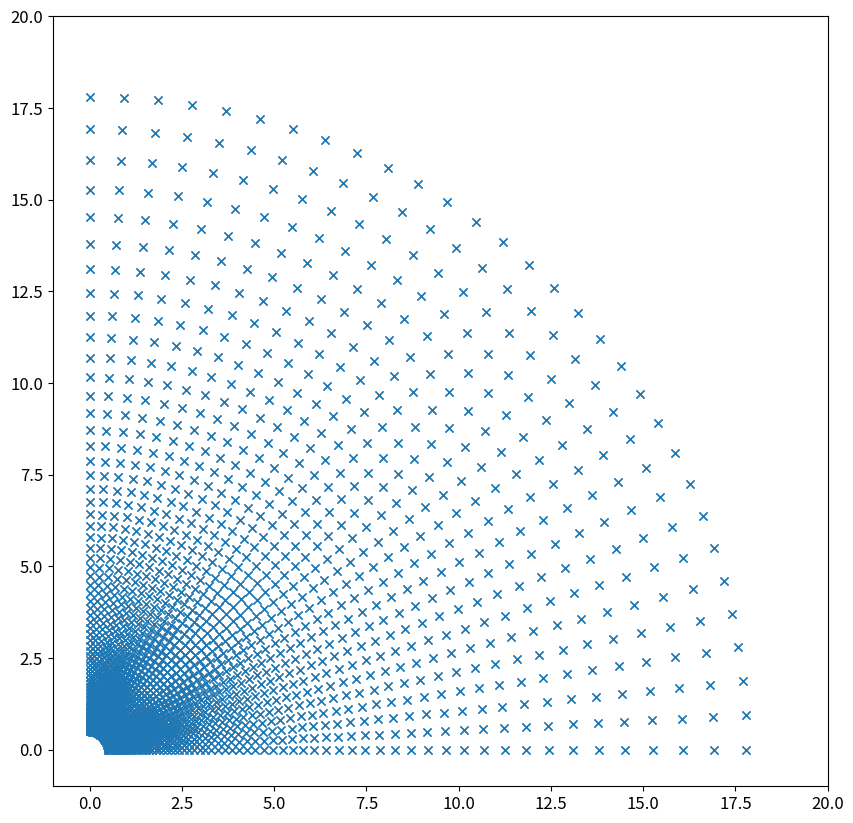

Python code for this plot:
import numpy as np
import matplotlib.pyplot as plt
import os

params = {
   'axes.labelsize': 20,
   'font.size': 20,
   'legend.fontsize': 12,
   'xtick.labelsize': 12,
   'ytick.labelsize': 12,
   'figure.figsize': [10,10]
   } 
plt.rcParams.update(params)

#Plot figure of vertices
showfig = True

# Parameters
r0 = 0.5        # starting radius (mm)
r_max = 18     # max radius (mm)
theta_deg = 90  # wedge angle in degrees
n_radial = 1000  # radial cells
n_theta = 30    # angular divisions
n_axial = 1     # axial divisions
z_min = 0.0
z_max = 1.0

# Derived parameters
theta_rad = np.deg2rad(theta_deg)
delta_theta = theta_rad / n_theta
delta_z = (z_max - z_min) / n_axial

# Generate radii so that cells are approx square
radii = [r0]
for _ in range(n_radial):
    r_next = radii[-1] * (1 + delta_theta)
    if r_next > r_max:
        break
    radii.append(r_next)
n_r = len(radii) - 1

# Create vertex list
vertices = []
for z_i in range(n_axial + 1):
    z = z_min + z_i * delta_z
    for i_theta in range(n_theta + 1):
        theta = i_theta * delta_theta
        cos_t, sin_t = np.cos(theta), np.sin(theta)
        for r in radii:
            x = r * cos_t
            y = r * sin_t
            vertices.append((x, y, z))

if showfig == True:
    x = []
    y = []
    
    for j in range(len(vertices)):
        x.append(vertices[j][0])
        y.append(vertices[j][1])
        
    x = np.array(x)
    y = np.array(y)
    
    plt.plot(x,y,'x')
    plt.xlim(-1, 20)
    plt.ylim(-1, 20)
    plt.show()

# Index helper
def idx(z, t, r):
    return z * (n_theta + 1) * (n_r + 1) + t * (n_r + 1) + r

# Write blockMeshDict
os.makedirs("system", exist_ok=True)
with open("system/blockMeshDict", "w") as f:
    f.write("FoamFile\n{\n    version 2.0;\n    format ascii;\n    class dictionary;\n    object blockMeshDict;\n}\n\n")
    f.write("convertToMeters 0.001;\n\n")

    f.write("vertices\n(\n")
    for v in vertices:
        f.write(f"    ({v[0]:.6f} {v[1]:.6f} {v[2]:.6f})\n")
    f.write(");\n\n")

    f.write("blocks\n(\n")
    for i_theta in range(n_theta):
        for i_r in range(n_r):
            v0 = idx(0, i_theta, i_r)
            v1 = idx(0, i_theta+1, i_r)
            v2 = idx(0, i_theta+1, i_r+1)
            v3 = idx(0, i_theta, i_r+1)
            v4 = idx(1, i_theta, i_r)
            v5 = idx(1, i_theta+1, i_r)
            v6 = idx(1, i_theta+1, i_r+1)
            v7 = idx(1, i_theta, i_r+1)

            # ✅ Corrected vertex order to prevent inside-out error
            f.write(f"    hex ({v0} {v3} {v2} {v1} {v4} {v7} {v6} {v5}) "
                    f"({1} {1} {n_axial}) simpleGrading (1 1 1)\n")
    f.write(");\n\n")

    f.write("edges\n(\n);\n\n")

    # Define boundaries
    f.write("boundary\n(\n")
    
    # symmetryPlane along theta = 0
    f.write("    symmetryX\n    {\n        type symmetryPlane;\n        faces\n        (\n")
    for i_r in range(n_r):
        v0 = idx(0, 0, i_r)
        v1 = idx(0, 0, i_r+1)
        v2 = idx(1, 0, i_r+1)
        v3 = idx(1, 0, i_r)
        f.write(f"            ({v0} {v1} {v2} {v3})\n")
    f.write("        );\n    }\n")
    
    # symmetryPlane along theta = 90 deg
    f.write("    symmetryY\n    {\n        type symmetryPlane;\n        faces\n        (\n")
    for i_r in range(n_r):
        v0 = idx(0, n_theta, i_r)
        v1 = idx(0, n_theta, i_r+1)
        v2 = idx(1, n_theta, i_r+1)
        v3 = idx(1, n_theta, i_r)
        f.write(f"            ({v0} {v1} {v2} {v3})\n")
    f.write("        );\n    }\n")
    
    # empty front and back patches
    f.write("    front\n    {\n        type empty;\n        faces\n        (\n")
    for i_theta in range(n_theta):
        for i_r in range(n_r):
            v0 = idx(1, i_theta, i_r)
            v1 = idx(1, i_theta+1, i_r)
            v2 = idx(1, i_theta+1, i_r+1)
            v3 = idx(1, i_theta, i_r+1)
            f.write(f"            ({v0} {v1} {v2} {v3})\n")
    f.write("        );\n    }\n")
    
    f.write("    back\n    {\n        type empty;\n        faces\n        (\n")
    for i_theta in range(n_theta):
        for i_r in range(n_r):
            v0 = idx(0, i_theta, i_r)
            v1 = idx(0, i_theta+1, i_r)
            v2 = idx(0, i_theta+1, i_r+1)
            v3 = idx(0, i_theta, i_r+1)
            f.write(f"            ({v0} {v1} {v2} {v3})\n")
    f.write("        );\n    }\n")
    
    # Wall at inner arc
    f.write("    innerWall\n    {\n        type wall;\n        faces\n        (\n")
    for i_theta in range(n_theta):
        v0 = idx(0, i_theta, 0)
        v1 = idx(0, i_theta+1, 0)
        v2 = idx(1, i_theta+1, 0)
        v3 = idx(1, i_theta, 0)
        f.write(f"            ({v0} {v1} {v2} {v3})\n")
    f.write("        );\n    }\n")
    
    # Wall at outer arc
    f.write("    outerWall\n    {\n        type wall;\n        faces\n        (\n")
    for i_theta in range(n_theta):
        v0 = idx(0, i_theta, n_r)
        v1 = idx(0, i_theta+1, n_r)
        v2 = idx(1, i_theta+1, n_r)
        v3 = idx(1, i_theta, n_r)
        f.write(f"            ({v0} {v1} {v2} {v3})\n")
    f.write("        );\n    }\n")
    
    f.write(");\n\n")
    f.write("mergePatchPairs\n(\n);\n")

print("✅ blockMeshDict written to system/blockMeshDict")
